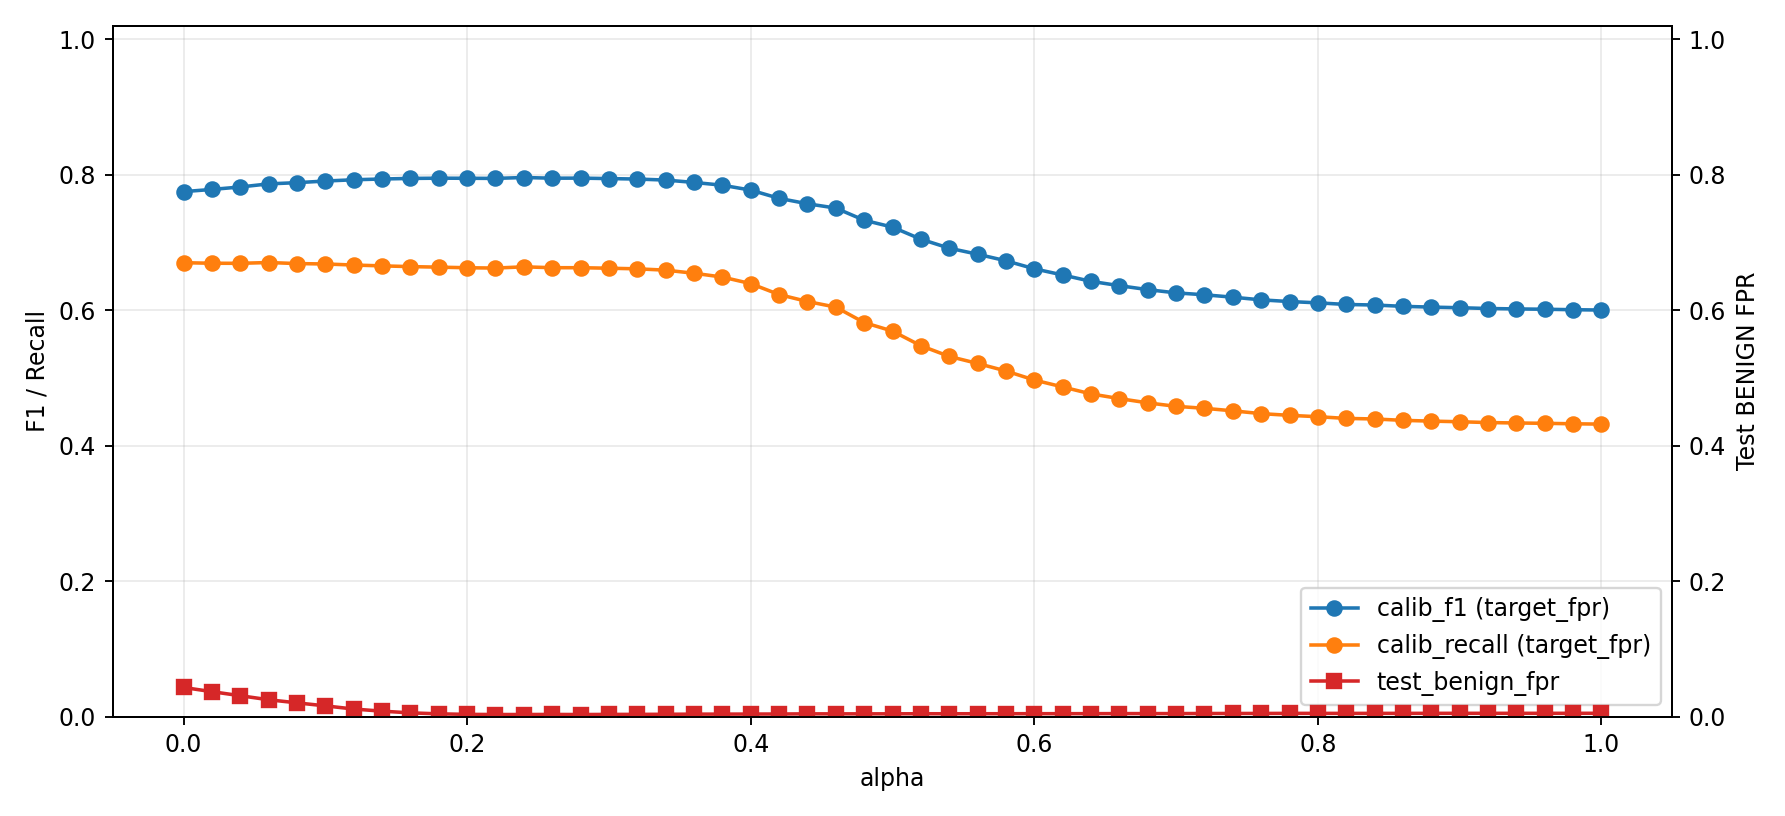

The table this chart was drawn from, first rows:
alpha, auc, ap, calib_threshold, calib_precision, calib_recall, calib_f1, calib_fpr, test_benign_fpr
0.0, 0.9373, 0.9107, 0.489, 0.9187, 0.6701, 0.7749, 0.04346, 0.04346
0.02, 0.9394, 0.9177, 0.4912, 0.9294, 0.6693, 0.7782, 0.03726, 0.03726
0.04, 0.9411, 0.9227, 0.4923, 0.94, 0.6692, 0.7818, 0.0313, 0.0313
0.06, 0.9425, 0.9264, 0.4925, 0.9509, 0.6703, 0.7864, 0.02534, 0.02534
0.08, 0.9435, 0.929, 0.4948, 0.9594, 0.6688, 0.7881, 0.02076, 0.02076
0.1, 0.9443, 0.931, 0.496, 0.9678, 0.6682, 0.7906, 0.0163, 0.0163
0.12, 0.945, 0.9326, 0.4988, 0.9767, 0.6666, 0.7924, 0.01164, 0.01164
0.14, 0.9455, 0.9336, 0.5006, 0.9829, 0.6654, 0.7936, 0.008486, 0.008486
0.16, 0.9458, 0.9342, 0.5022, 0.9878, 0.6643, 0.7944, 0.006, 0.006
0.18, 0.946, 0.9346, 0.5032, 0.9907, 0.6635, 0.7948, 0.004539, 0.004539
0.2, 0.9462, 0.9349, 0.5042, 0.9923, 0.6626, 0.7946, 0.003789, 0.003789
0.22, 0.9463, 0.935, 0.505, 0.9927, 0.6622, 0.7944, 0.003552, 0.003552
0.24, 0.9464, 0.9351, 0.5039, 0.9928, 0.664, 0.7958, 0.003552, 0.003552
0.26, 0.9465, 0.9352, 0.505, 0.9925, 0.6627, 0.7947, 0.003671, 0.003671
0.28, 0.9465, 0.9352, 0.5049, 0.9928, 0.6627, 0.7948, 0.003513, 0.003513
0.3, 0.9466, 0.9352, 0.5053, 0.9924, 0.6619, 0.7942, 0.00371, 0.00371
0.32, 0.9466, 0.9352, 0.5058, 0.9923, 0.661, 0.7935, 0.00375, 0.00375
0.34, 0.9466, 0.9352, 0.5067, 0.992, 0.6591, 0.792, 0.003908, 0.003908
0.36, 0.9467, 0.9352, 0.5085, 0.9915, 0.6545, 0.7885, 0.004105, 0.004105
0.38, 0.9467, 0.9352, 0.5105, 0.9914, 0.6489, 0.7844, 0.004144, 0.004144
0.4, 0.9468, 0.9352, 0.5127, 0.9911, 0.6392, 0.7772, 0.004223, 0.004223
0.42, 0.9469, 0.9352, 0.5151, 0.9907, 0.6231, 0.765, 0.004302, 0.004302
0.44, 0.947, 0.9353, 0.5162, 0.99, 0.6128, 0.757, 0.004539, 0.004539
0.46, 0.9471, 0.9353, 0.5171, 0.9899, 0.6046, 0.7507, 0.004539, 0.004539
0.48, 0.9472, 0.9354, 0.5201, 0.9895, 0.5818, 0.7327, 0.004539, 0.004539
0.5, 0.9473, 0.9355, 0.5217, 0.9891, 0.5692, 0.7226, 0.004579, 0.004579
0.52, 0.9475, 0.9356, 0.5245, 0.9884, 0.5476, 0.7048, 0.004697, 0.004697
0.54, 0.9476, 0.9357, 0.5273, 0.9882, 0.5318, 0.6915, 0.004658, 0.004658
0.56, 0.9478, 0.9359, 0.5289, 0.9879, 0.5214, 0.6826, 0.004697, 0.004697
0.58, 0.948, 0.936, 0.5315, 0.9875, 0.5103, 0.6729, 0.004737, 0.004737
0.6, 0.9482, 0.9362, 0.5344, 0.9871, 0.497, 0.6611, 0.004776, 0.004776
0.62, 0.9484, 0.9365, 0.5372, 0.9868, 0.4868, 0.652, 0.004776, 0.004776
0.64, 0.9487, 0.9367, 0.5403, 0.9864, 0.4765, 0.6426, 0.004815, 0.004815
0.66, 0.9489, 0.937, 0.5428, 0.986, 0.4696, 0.6362, 0.004894, 0.004894
0.68, 0.9493, 0.9374, 0.5457, 0.9857, 0.4633, 0.6303, 0.004934, 0.004934
0.7, 0.9496, 0.9378, 0.5487, 0.9855, 0.4582, 0.6256, 0.004934, 0.004934
0.72, 0.9501, 0.9382, 0.551, 0.9851, 0.4553, 0.6227, 0.005052, 0.005052
0.74, 0.9506, 0.9388, 0.5535, 0.9848, 0.4516, 0.6192, 0.005092, 0.005092
0.76, 0.9511, 0.9394, 0.5564, 0.9846, 0.4474, 0.6153, 0.005131, 0.005131
0.78, 0.9519, 0.9402, 0.5591, 0.9841, 0.4449, 0.6128, 0.00525, 0.00525
0.8, 0.9527, 0.9412, 0.5622, 0.9841, 0.4429, 0.6109, 0.00525, 0.00525
0.82, 0.9537, 0.9423, 0.5657, 0.9841, 0.4404, 0.6085, 0.00521, 0.00521
0.84, 0.955, 0.9437, 0.5677, 0.984, 0.4396, 0.6077, 0.00525, 0.00525
0.86, 0.9566, 0.9455, 0.5702, 0.9839, 0.4375, 0.6057, 0.00525, 0.00525
0.88, 0.9582, 0.9473, 0.5729, 0.9837, 0.4364, 0.6046, 0.005289, 0.005289
0.9, 0.9595, 0.9485, 0.5758, 0.9836, 0.4355, 0.6037, 0.005329, 0.005329
0.92, 0.9601, 0.949, 0.5787, 0.9835, 0.4343, 0.6025, 0.005329, 0.005329
0.94, 0.9596, 0.9483, 0.5822, 0.9835, 0.4336, 0.6019, 0.005329, 0.005329
0.96, 0.9576, 0.946, 0.5846, 0.9835, 0.4331, 0.6014, 0.005329, 0.005329
0.98, 0.9523, 0.941, 0.5871, 0.9835, 0.4324, 0.6007, 0.005329, 0.005329
1.0, 0.9411, 0.932, 0.5898, 0.9833, 0.432, 0.6002, 0.005368, 0.005368
